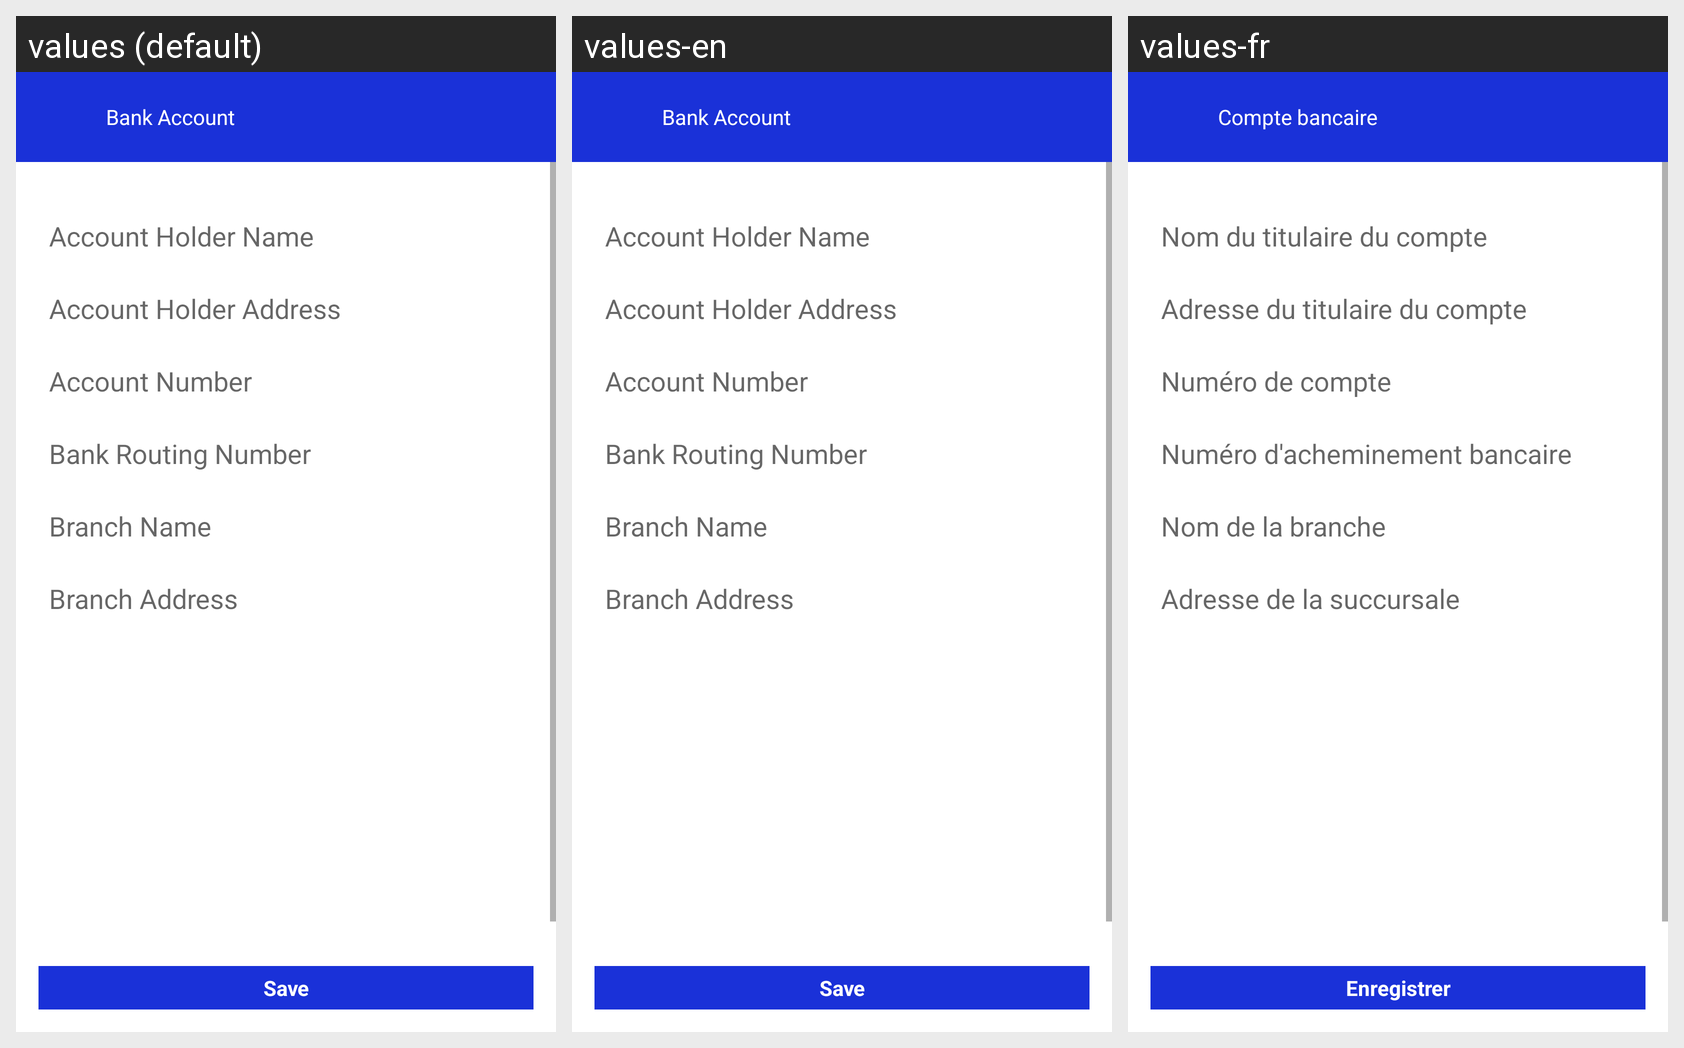

For this localized Android screen grid, give each drawn string resource with its value in every locale shown.
Android screen res/layout/activity_addbankaccount.xml rendered under 3 locales, left to right: values (default), values-en, values-fr. Device: Nexus 5 (rendered at 1080×1920; each locale shown at half size, 540×960, under a caption strip naming it); theme AppTheme.
Other locales in the repository, not shown: values-ar, values-es, values-nl.
Strings drawn on this screen, with the default value and each locale's value (text and hints the layout hard-codes, and strings that could not be matched under every locale, appear in the picture but are not listed):

bankaccount
  values: Bank Account
  values-en: Bank Account
  values-fr: Compte bancaire

accountholdername
  values: Account Holder Name
  values-en: Account Holder Name
  values-fr: Nom du titulaire du compte

accountholderaddress
  values: Account Holder Address
  values-en: Account Holder Address
  values-fr: Adresse du titulaire du compte

accountnumber
  values: Account Number
  values-en: Account Number
  values-fr: Numéro de compte

bankname
  values: Bank Routing Number
  values-en: Bank Routing Number
  values-fr: Numéro d'acheminement bancaire

branchname
  values: Branch Name
  values-en: Branch Name
  values-fr: Nom de la branche

branchaddress
  values: Branch Address
  values-en: Branch Address
  values-fr: Adresse de la succursale

save
  values: Save
  values-en: Save
  values-fr: Enregistrer
